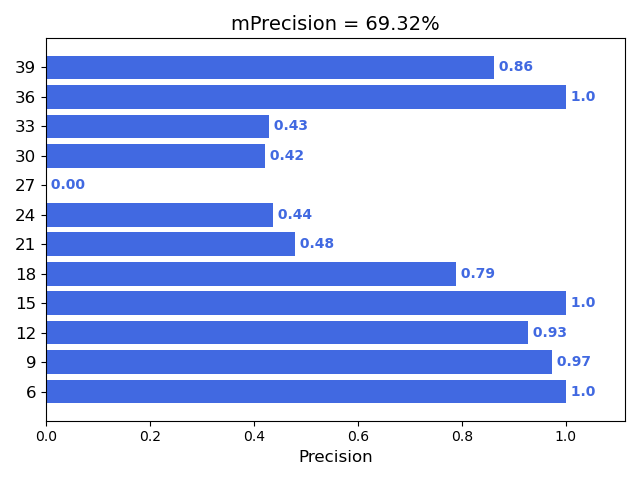

Data behind this chart, as committed beside it:
days, precision, recall, f1-score, support
6, 1, 0.9238, 0.9604, 105
9, 0.9732, 1, 0.9864, 109
12, 0.9279, 0.9537, 0.9406, 108
15, 1, 0.871, 0.931, 93
18, 0.7895, 0.9052, 0.8434, 116
21, 0.4793, 0.7073, 0.5714, 82
24, 0.4368, 0.8218, 0.5704, 101
27, 0, 0, 0, 111
30, 0.4213, 0.7778, 0.5465, 117
33, 0.4286, 0.1714, 0.2449, 105
36, 1, 0.4957, 0.6629, 117
39, 0.8617, 0.8901, 0.8757, 91
